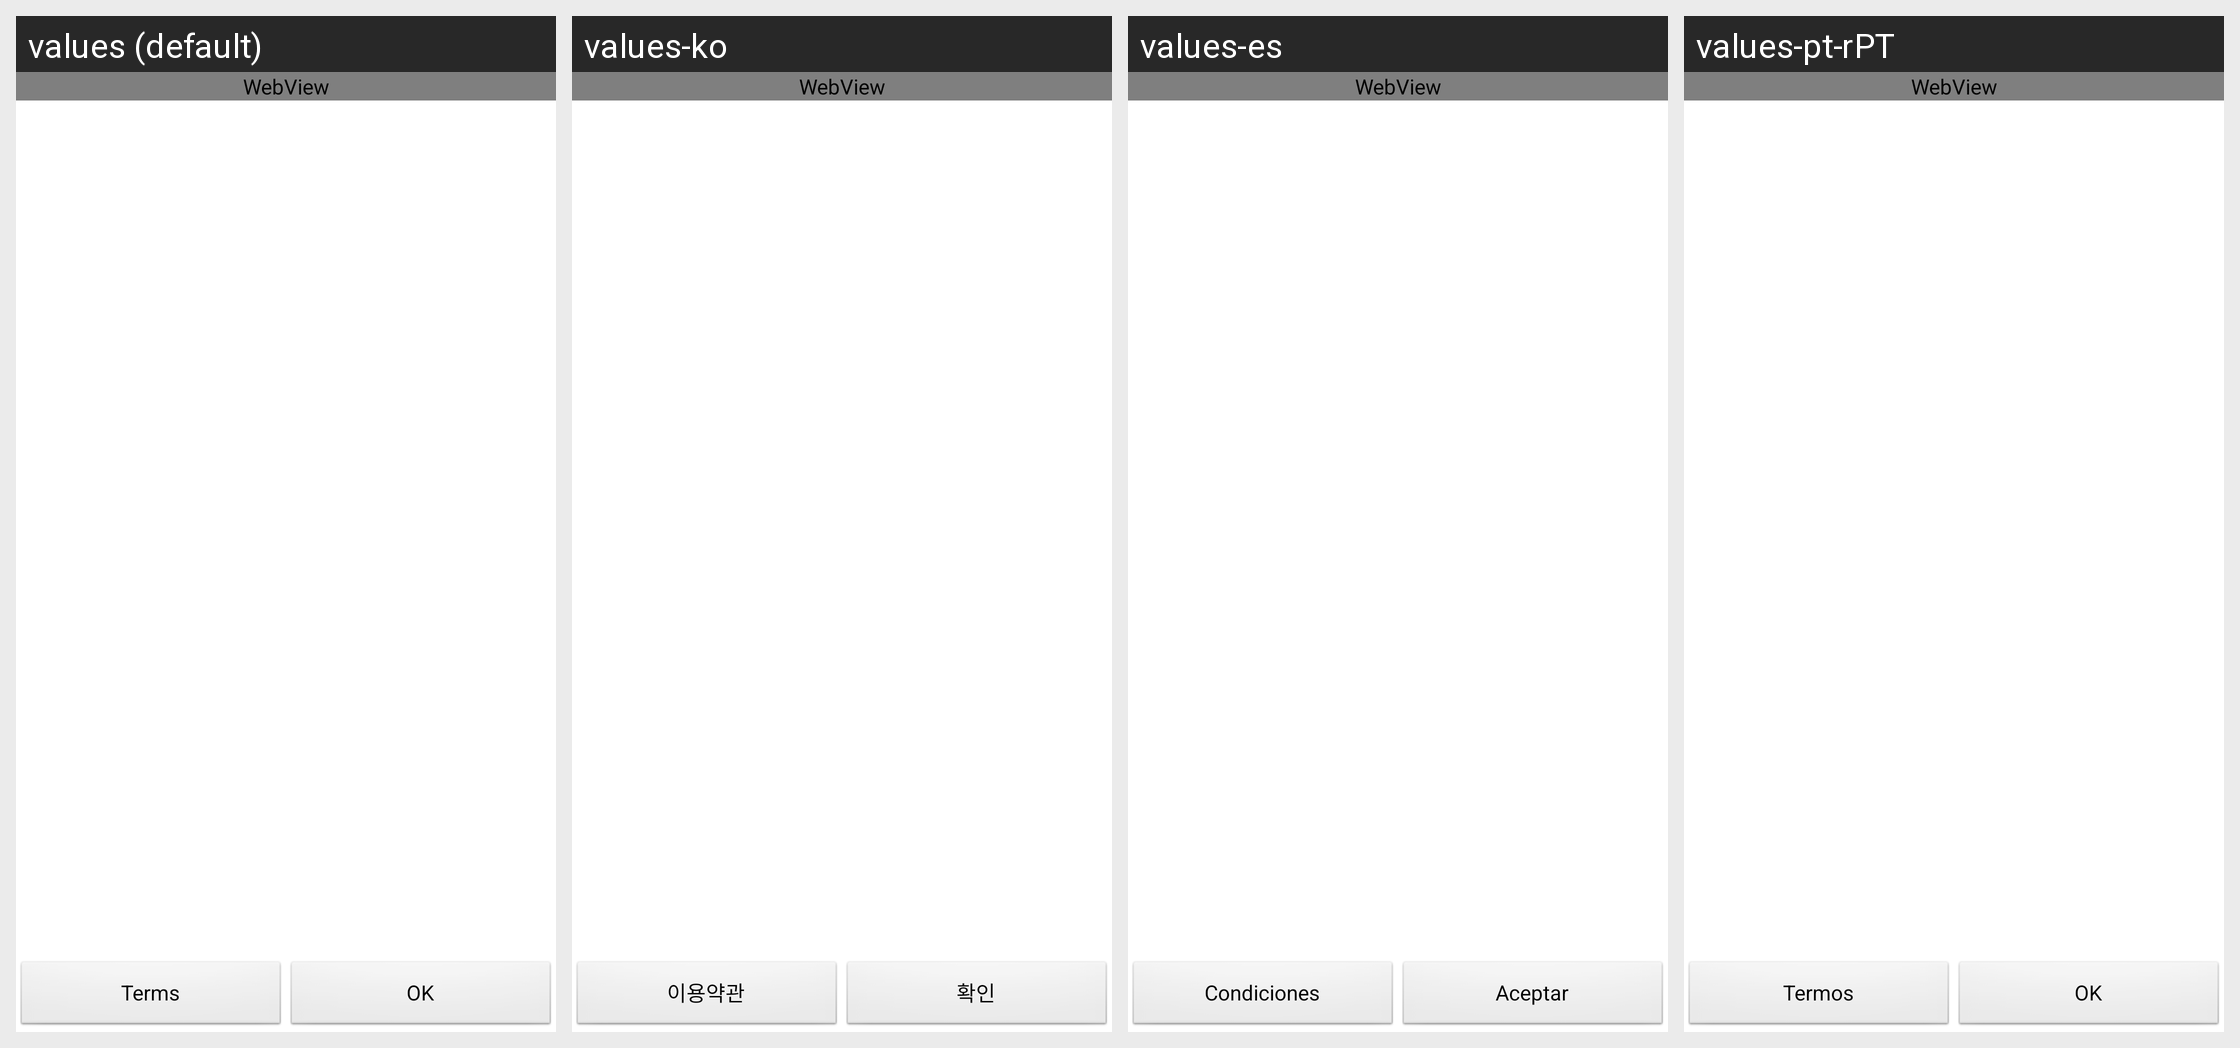

This grid shows one Android layout under several languages. Give, for every string resource on the screen, its name, the default text and each shown locale's text.
Android screen res/layout/html_about_view.xml rendered under 4 locales, left to right: values (default), values-ko, values-es, values-pt-rPT. Device: Nexus 5 (rendered at 1080×1920; each locale shown at half size, 540×960, under a caption strip naming it); theme android:Theme.Light.
Other locales in the repository, not shown: values-af, values-da, values-el, values-es-rES, values-fi, values-fr, values-it, values-nb, values-pl, values-ru, values-tl, values-tr, values-zh-rCN, values-zh-rHK, values-zh-rTW.
Strings drawn on this screen, with the default value and each locale's value (text and hints the layout hard-codes, and strings that could not be matched under every locale, appear in the picture but are not listed):

login_terms
  values: Terms
  values-ko: 이용약관
  values-es: Condiciones
  values-pt-rPT: Termos

ok
  values: OK
  values-ko: 확인
  values-es: Aceptar
  values-pt-rPT: OK
